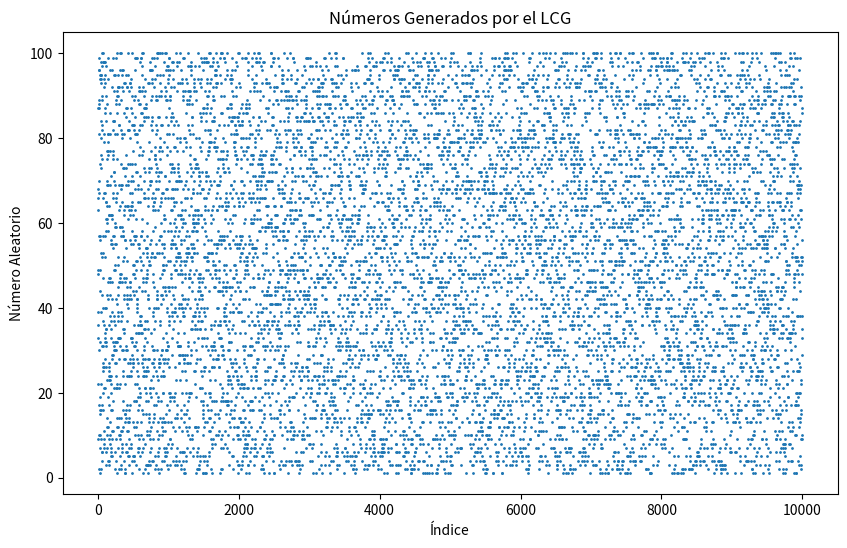
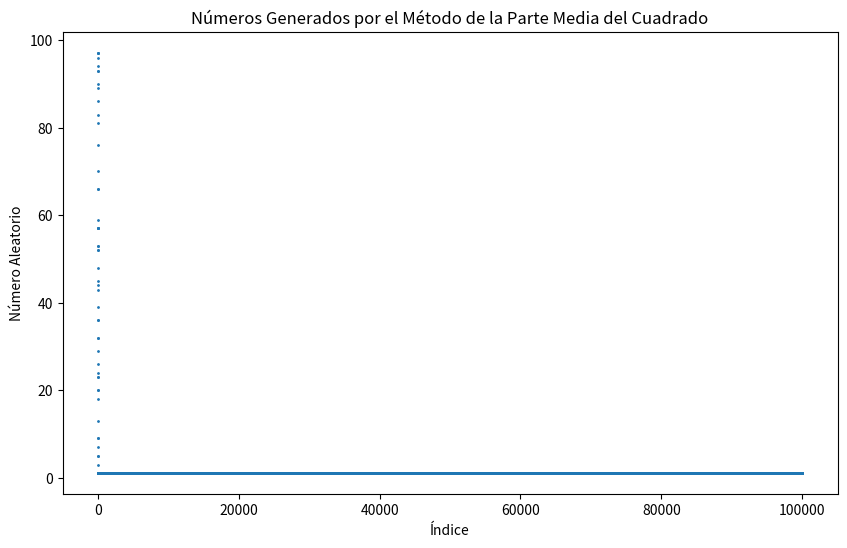
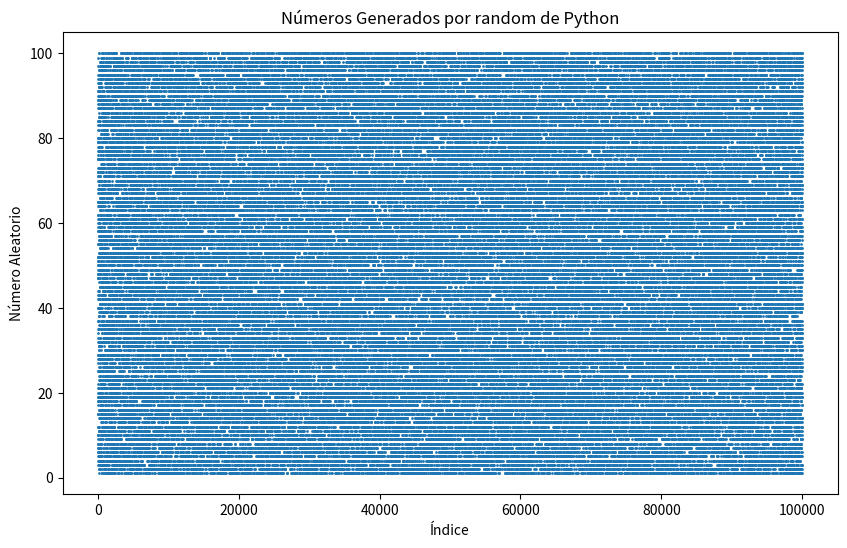

Write the Python code that produced these figures, in order.
import matplotlib.pyplot as plt
import random
import scipy


#GENERADOR LCG
class LCG:
    def __init__(self, seed, a=1664525, c=1013904223, m=2**32):
        self.seed = seed
        self.a = a
        self.c = c
        self.m = m

    def next(self):
        self.seed = (self.a * self.seed + self.c) % self.m
        return self.seed

    def next_in_range(self, min_val, max_val):
        return min_val + (self.next() % (max_val - min_val + 1))


# Crear una instancia del LCG
lcg = LCG(seed=1)

# Generar una lista de números aleatorios
lista_lcg = [lcg.next_in_range(1, 100) for _ in range(10000)]

#print(random_numbers)
# Crear un gráfico de dispersión
plt.figure(figsize=(10, 6))
plt.scatter(range(len(lista_lcg)), lista_lcg, s=1)
plt.title('Números Generados por el LCG')
plt.xlabel('Índice')
plt.ylabel('Número Aleatorio')
plt.show()


# METODO DE LOS CUADRADOS 

class MiddleSquare:
    def __init__(self, seed, n_digits):
        self.seed = seed
        self.n_digits = n_digits
        self.max_value = 10 ** n_digits
    
    def next(self):
        # Elevar la semilla al cuadrado
        squared = str(self.seed ** 2).zfill(2 * self.n_digits)
        # Extraer la parte media
        start = (len(squared) - self.n_digits) // 2
        end = start + self.n_digits
        new_seed_str = squared[start:end]
        # Actualizar la semilla
        self.seed = int(new_seed_str)
        return self.seed
    
    def next_in_range(self, min_val, max_val):
        # Generar el siguiente número en el rango especificado
        return min_val + (self.next() % (max_val - min_val + 1))

# Crear una instancia del generador
seed = 1111  # Semilla inicial
n_digits = 4  # Número de dígitos de la semilla
ms = MiddleSquare(seed, n_digits)

# Generar una lista de números aleatorios en el rango 1-100000
lista_cuadrados = [ms.next_in_range(1, 100) for _ in range(100000)]

#print(random_numbers)
# Crear un gráfico de dispersión
plt.figure(figsize=(10, 6))
plt.scatter(range(len(lista_cuadrados)), lista_cuadrados, s=1)
plt.title('Números Generados por el Método de la Parte Media del Cuadrado')
plt.xlabel('Índice')
plt.ylabel('Número Aleatorio')
plt.show()


#METODO RANDOM DE PYTHON

# Generar una lista de números aleatorios entre 1 y 100
lista_python = [random.randint(1, 100) for _ in range(100000)]
#print(random_numbers)

# Crear un gráfico de dispersión
plt.figure(figsize=(10, 6))
plt.scatter(range(len(lista_python)), lista_python, s=1)
plt.title('Números Generados por random de Python')
plt.xlabel('Índice')
plt.ylabel('Número Aleatorio')
plt.show()



#TESTS PARA VERIFICACION DE GENERADORES


# TEST CHI-CUADRADO
from scipy.stats import chisquare
# Realizar la prueba Chi-cuadrado
statistic, p_value = chisquare(lista_lcg)

print("Estadístico de Chi-cuadrado:", statistic)
print("Valor p:", p_value)